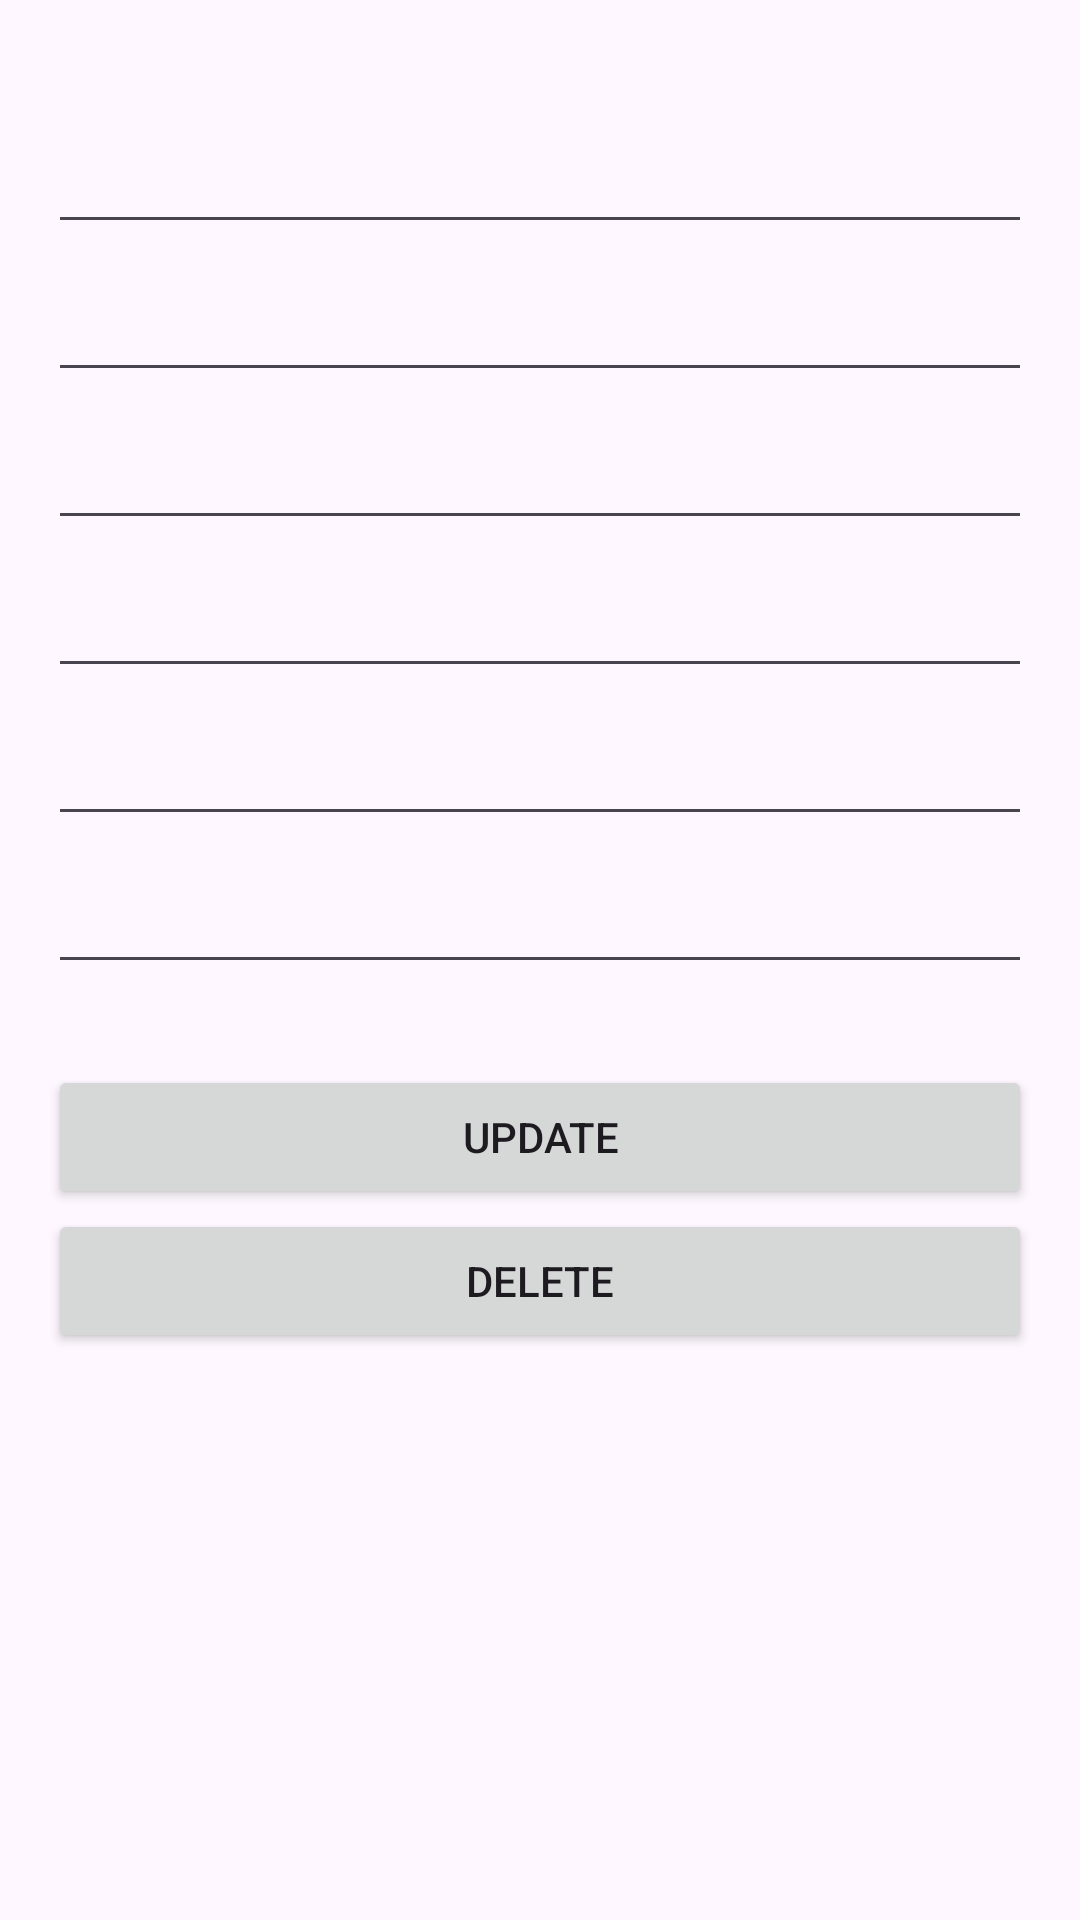

Reconstruct the res/layout file that produces this screen, plus the resources it refers to.
<!-- AndroidManifest.xml: application theme Theme.MobileTry -->
<!-- res/layout/fragment_beer_detail.xml -->
<?xml version="1.0" encoding="utf-8"?>
<ScrollView xmlns:android="http://schemas.android.com/apk/res/android"
    android:layout_width="match_parent"
    android:layout_height="match_parent"
    android:padding="16dp">

    <LinearLayout
        android:layout_width="match_parent"
        android:layout_height="wrap_content"
        android:orientation="vertical">


        <EditText
            android:id="@+id/beerNameDetail"
            android:layout_width="match_parent"
            android:layout_height="wrap_content"
            android:layout_marginTop="16dp"
            android:textSize="24sp"
            android:textStyle="bold" />

        <EditText
            android:id="@+id/beerBreweryDetail"
            android:layout_width="match_parent"
            android:layout_height="wrap_content"
            android:layout_marginTop="8dp" />

        <EditText
            android:id="@+id/beerStyleDetail"
            android:layout_width="match_parent"
            android:layout_height="wrap_content"
            android:layout_marginTop="8dp" />

        <EditText
            android:id="@+id/beerAbvDetail"
            android:layout_width="match_parent"
            android:layout_height="wrap_content"
            android:layout_marginTop="8dp" />

        <EditText
            android:id="@+id/beerVolumeDetail"
            android:layout_width="match_parent"
            android:layout_height="wrap_content"
            android:layout_marginTop="8dp" />

        <EditText
            android:id="@+id/beerHowManyDetail"
            android:layout_width="match_parent"
            android:layout_height="wrap_content"
            android:layout_marginTop="8dp" />

        <TextView
            android:id="@+id/beerUserDetail"
            android:layout_width="match_parent"
            android:layout_height="wrap_content"
            android:layout_marginTop="8dp" />

        <Button
            android:id="@+id/button_update"
            android:layout_width="match_parent"
            android:layout_height="wrap_content"
            android:text="Update" />

        <Button
            android:id="@+id/button_delete"
            android:layout_width="match_parent"
            android:layout_height="wrap_content"
            android:text="Delete" />




    </LinearLayout>
</ScrollView>
<!-- resources referenced by this layout -->
<resources>
  <style name="Theme.MobileTry" parent="Base.Theme.MobileTry" />
  <style name="Base.Theme.MobileTry" parent="Theme.Material3.DayNight.NoActionBar">
          
          
      </style>
</resources>
